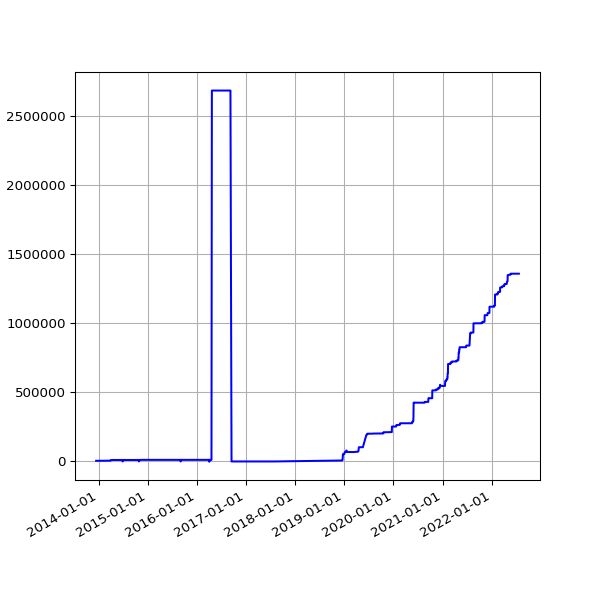

Source data for this figure (header and first rows):
date, value
2013-12-14 02:38:45 +0000, 4810
2013-12-15 03:04:13 +0000, 4810
2013-12-16 02:55:23 +0000, 4810
2013-12-17 02:58:50 +0000, 4810
2013-12-18 02:52:19 +0000, 4810
2013-12-19 03:59:42 +0000, 4810
2013-12-20 04:06:15 +0000, 4810
2013-12-20 16:56:27 +0000, 4810
2013-12-21 02:31:09 +0000, 4810
2013-12-22 08:37:23 +0000, 4810
2013-12-23 04:25:16 +0000, 4810
2013-12-24 04:29:27 +0000, 4810
2013-12-25 03:10:58 +0000, 4810
2013-12-26 03:04:01 +0000, 4810
2013-12-27 03:17:26 +0000, 4810
2013-12-28 03:04:54 +0000, 4810
2013-12-30 02:52:57 +0000, 4810
2013-12-31 02:54:44 +0000, 4810
2014-01-01 02:59:11 +0000, 4810
2014-01-02 04:08:28 +0000, 4810
2014-01-03 04:15:04 +0000, 4810
2014-01-04 02:52:31 +0000, 4810
2014-01-05 02:58:11 +0000, 4810
2014-01-06 04:43:07 +0000, 4810
2014-01-07 04:21:33 +0000, 4810
2014-01-08 04:28:04 +0000, 4810
2014-01-09 11:43:05 +0000, 4810
2014-01-10 03:41:39 +0000, 4810
2014-01-11 02:16:17 +0000, 4810
2014-01-12 02:21:34 +0000, 4810
2014-01-13 02:16:21 +0000, 4810
2014-01-14 02:16:39 +0000, 4810
2014-01-15 02:31:55 +0000, 4810
2014-01-16 02:18:22 +0000, 4810
2014-01-17 02:26:19 +0000, 4810
2014-01-18 02:19:36 +0000, 4810
2014-01-19 02:25:23 +0000, 4810
2014-01-20 02:20:22 +0000, 4810
2014-01-21 02:31:17 +0000, 5438
2014-01-22 02:25:21 +0000, 5438
2014-01-23 02:33:16 +0000, 5438
2014-01-24 02:23:38 +0000, 5438
2014-01-25 02:23:24 +0000, 5438
2014-01-26 02:27:56 +0000, 5438
2014-01-27 02:20:07 +0000, 5438
2014-01-28 02:20:35 +0000, 5438
2014-01-29 02:32:21 +0000, 5438
2014-01-30 02:29:49 +0000, 5438
2014-01-31 02:32:44 +0000, 5438
2014-02-01 02:22:35 +0000, 5438
2014-02-02 02:22:29 +0000, 5438
2014-02-03 02:22:15 +0000, 5438
2014-02-04 02:34:23 +0000, 5465
2014-02-05 02:23:50 +0000, 5465
2014-02-06 02:23:50 +0000, 5465
2014-02-07 02:22:38 +0000, 5465
2014-02-08 02:19:58 +0000, 5465
2014-02-09 02:14:32 +0000, 5465
2014-02-10 02:20:55 +0000, 5465
2014-02-11 02:25:28 +0000, 5465
... 2,282 more rows
